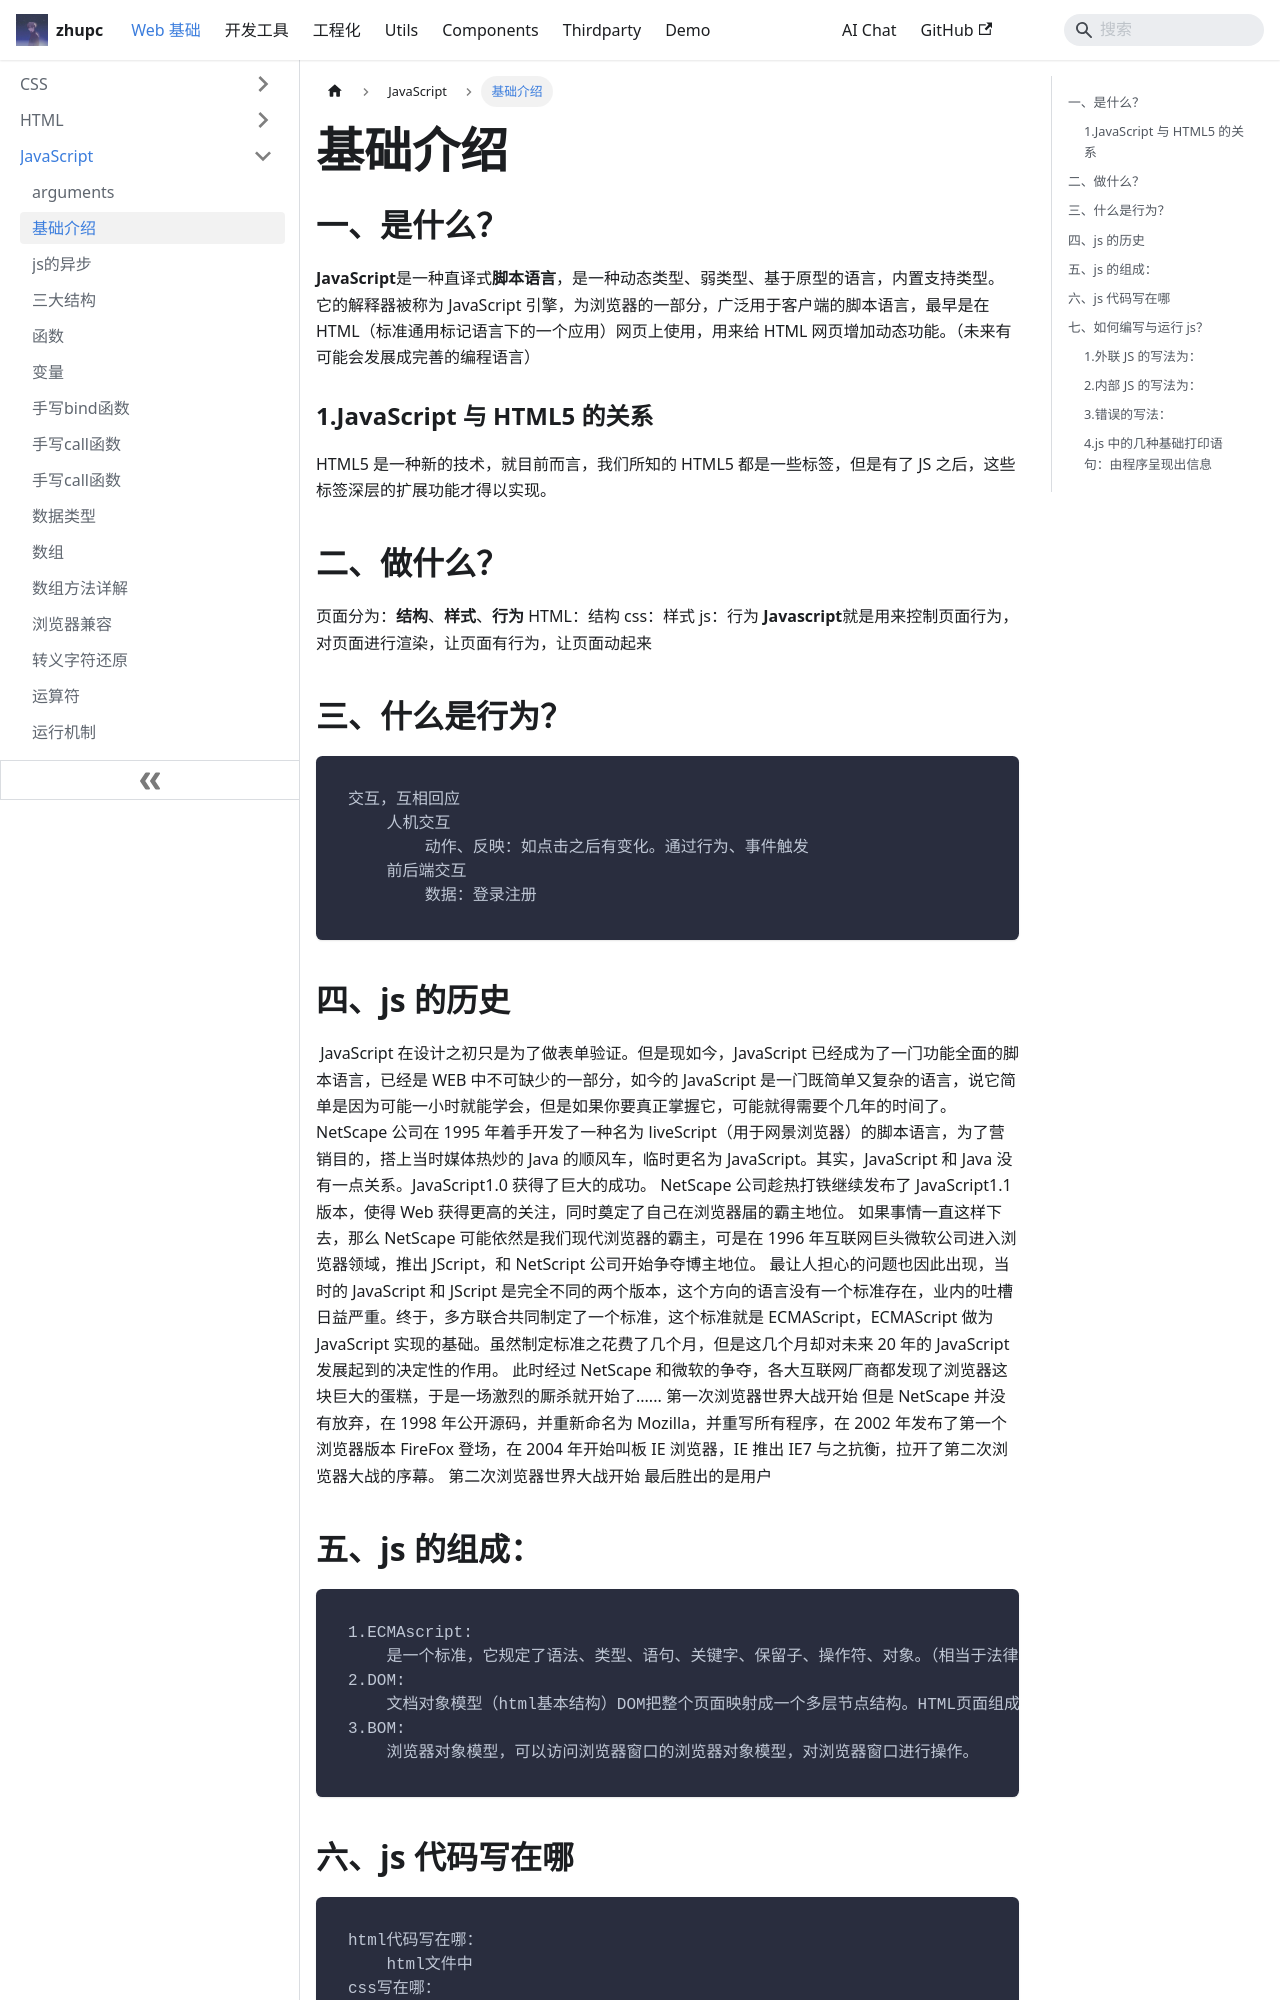

repository: zpcscc/zpcscc.github.io · page: docs/web/javascript/intro.html · generator: docusaurus

---
title: 基础介绍
---

## 一、是什么？

**JavaScript**是一种直译式**脚本语言**，是一种动态类型、弱类型、基于原型的语言，内置支持类型。它的解释器被称为 JavaScript 引擎，为浏览器的一部分，广泛用于客户端的脚本语言，最早是在 HTML（标准通用标记语言下的一个应用）网页上使用，用来给 HTML 网页增加动态功能。（未来有可能会发展成完善的编程语言）

### 1.JavaScript 与 HTML5 的关系

HTML5 是一种新的技术，就目前而言，我们所知的 HTML5 都是一些标签，但是有了 JS 之后，这些标签深层的扩展功能才得以实现。

## 二、做什么？

页面分为：**结构**、**样式**、**行为**
HTML：结构
css：样式
js：行为
**Javascript**就是用来控制页面行为，对页面进行渲染，让页面有行为，让页面动起来

## 三、什么是行为？

```
交互，互相回应
	人机交互
		动作、反映：如点击之后有变化。通过行为、事件触发
	前后端交互
		数据：登录注册
```

## 四、js 的历史

 JavaScript 在设计之初只是为了做表单验证。但是现如今，JavaScript 已经成为了一门功能全面的脚本语言，已经是 WEB 中不可缺少的一部分，如今的 JavaScript 是一门既简单又复杂的语言，说它简单是因为可能一小时就能学会，但是如果你要真正掌握它，可能就得需要个几年的时间了。
 NetScape 公司在 1995 年着手开发了一种名为 liveScript（用于网景浏览器）的脚本语言，为了营销目的，搭上当时媒体热炒的 Java 的顺风车，临时更名为 JavaScript。其实，JavaScript 和 Java 没有一点关系。JavaScript1.0 获得了巨大的成功。
NetScape 公司趁热打铁继续发布了 JavaScript1.1 版本，使得 Web 获得更高的关注，同时奠定了自己在浏览器届的霸主地位。
如果事情一直这样下去，那么 NetScape 可能依然是我们现代浏览器的霸主，可是在 1996 年互联网巨头微软公司进入浏览器领域，推出 JScript，和 NetScript 公司开始争夺博主地位。
 最让人担心的问题也因此出现，当时的 JavaScript 和 JScript 是完全不同的两个版本，这个方向的语言没有一个标准存在，业内的吐槽日益严重。终于，多方联合共同制定了一个标准，这个标准就是 ECMAScript，ECMAScript 做为 JavaScript 实现的基础。虽然制定标准之花费了几个月，但是这几个月却对未来 20 年的 JavaScript 发展起到的决定性的作用。
 此时经过 NetScape 和微软的争夺，各大互联网厂商都发现了浏览器这块巨大的蛋糕，于是一场激烈的厮杀就开始了......
第一次浏览器世界大战开始
 但是 NetScape 并没有放弃，在 1998 年公开源码，并重新命名为 Mozilla，并重写所有程序，在 2002 年发布了第一个浏览器版本 FireFox 登场，在 2004 年开始叫板 IE 浏览器，IE 推出 IE7 与之抗衡，拉开了第二次浏览器大战的序幕。
第二次浏览器世界大战开始
最后胜出的是用户
